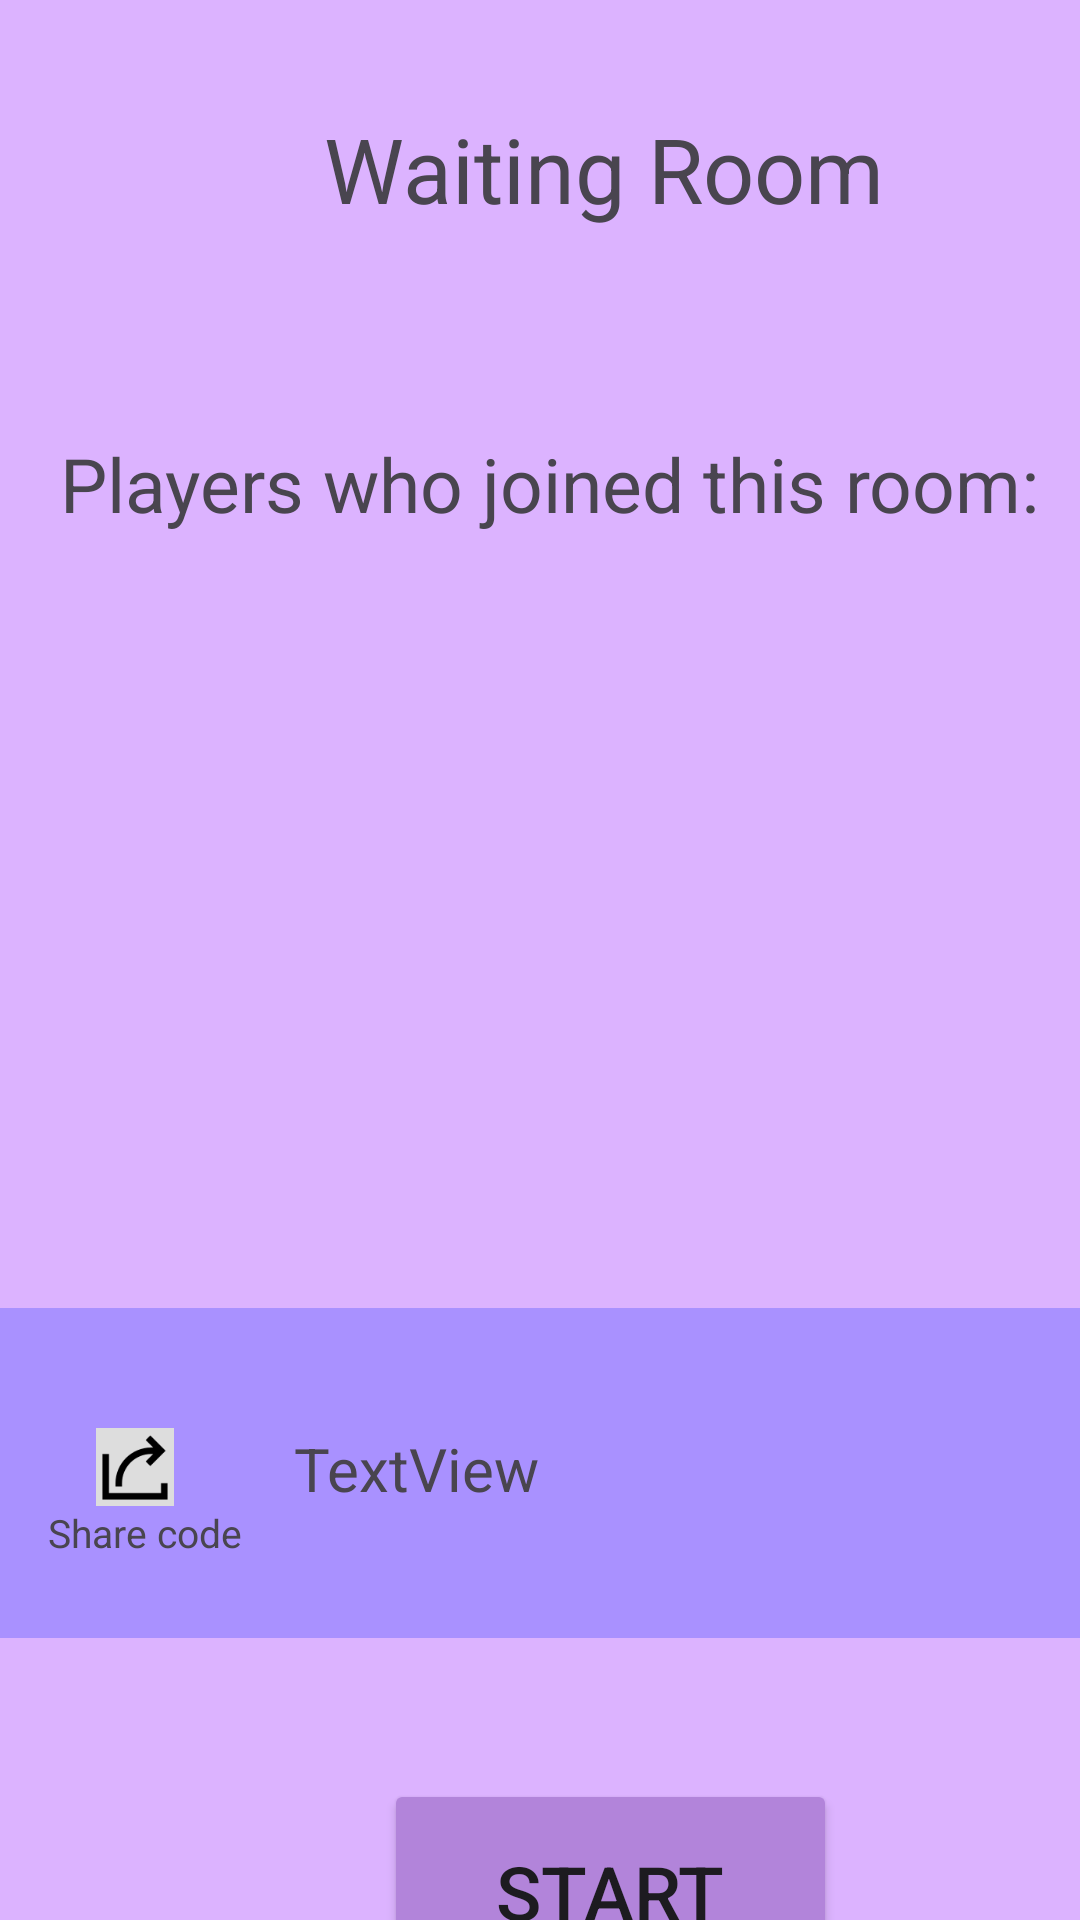

Android layout source for this screen:
<!-- AndroidManifest.xml: application theme Theme.MyProject1 -->
<!-- res/layout/activity_waiting_room.xml -->
<?xml version="1.0" encoding="utf-8"?>
<androidx.constraintlayout.widget.ConstraintLayout xmlns:android="http://schemas.android.com/apk/res/android"
    xmlns:app="http://schemas.android.com/apk/res-auto"
    xmlns:tools="http://schemas.android.com/tools"
    android:layout_width="match_parent"
    android:layout_height="match_parent"
    android:orientation="vertical"
    tools:context=".WaitingRoomActivity"
    android:background="#DCB3FF">


    <Button
        android:id="@+id/startGameButton"
        android:layout_width="151dp"
        android:layout_height="75dp"
        android:layout_marginStart="128dp"
        android:layout_marginTop="47dp"
        android:onClick="StartClicked"
        android:text="Start"
        android:textSize="25dp"
        android:backgroundTint="#B284DA"
        app:layout_constraintStart_toStartOf="parent"
        app:layout_constraintTop_toBottomOf="@+id/constraintLayoutShare" />

    <TextView
        android:id="@+id/waitingRoomTextview"
        android:layout_width="wrap_content"
        android:layout_height="wrap_content"
        android:layout_marginStart="108dp"
        android:layout_marginTop="36dp"
        android:text="Waiting Room"
        android:textSize="30dp"
        app:layout_constraintStart_toStartOf="parent"
        app:layout_constraintTop_toTopOf="parent" />


    <androidx.recyclerview.widget.RecyclerView
        android:id="@+id/recyclerViewWaitingRoom"
        android:layout_width="380dp"
        android:layout_height="218dp"
        android:layout_marginStart="12dp"
        android:layout_marginTop="20dp"
        app:layout_constraintStart_toStartOf="parent"
        app:layout_constraintTop_toBottomOf="@+id/playersTextView">
    </androidx.recyclerview.widget.RecyclerView>

    <TextView
        android:id="@+id/playersTextView"
        android:layout_width="wrap_content"
        android:layout_height="wrap_content"
        android:layout_marginStart="20dp"
        android:layout_marginTop="68dp"
        android:text="Players who joined this room:"
        android:textSize="25dp"
        app:layout_constraintStart_toStartOf="parent"
        app:layout_constraintTop_toBottomOf="@+id/waitingRoomTextview" />

    <androidx.constraintlayout.widget.ConstraintLayout
        android:id="@+id/constraintLayoutShare"
        android:background="#A991FF"
        android:layout_width="411dp"
        android:layout_height="110dp"
        android:layout_marginTop="20dp"
        app:layout_constraintStart_toStartOf="parent"
        app:layout_constraintTop_toBottomOf="@+id/recyclerViewWaitingRoom">

        <TextView
            android:id="@+id/codeTextView"
            android:layout_width="wrap_content"
            android:layout_height="wrap_content"
            android:layout_marginStart="40dp"
            android:layout_marginTop="40dp"
            android:text="TextView"
            android:textSize="20dp"
            app:layout_constraintStart_toEndOf="@+id/shareImageView"
            app:layout_constraintTop_toTopOf="parent" />

        <TextView
            android:id="@+id/shareTextView"
            android:layout_width="wrap_content"
            android:layout_height="wrap_content"
            android:layout_marginStart="16dp"
            android:text="Share code"
            android:textSize="13dp"
            app:layout_constraintStart_toStartOf="parent"
            app:layout_constraintTop_toBottomOf="@+id/shareImageView" />

        <ImageView
            android:id="@+id/shareImageView"
            android:layout_width="26dp"
            android:layout_height="26dp"
            android:layout_marginStart="32dp"
            android:layout_marginTop="40dp"
            android:onClick="shareCode"
            app:layout_constraintStart_toStartOf="parent"
            app:layout_constraintTop_toTopOf="parent"
            app:srcCompat="@drawable/waitingroom_share_pic" />
    </androidx.constraintlayout.widget.ConstraintLayout>


</androidx.constraintlayout.widget.ConstraintLayout>
<!-- resources referenced by this layout -->
<resources>
  <!-- drawable waitingroom_share_pic: png bitmap (drawable, 1352 bytes) -->
  <style name="Theme.MyProject1" parent="Base.Theme.MyProject1" />
  <style name="Base.Theme.MyProject1" parent="Theme.Material3.DayNight.NoActionBar">
          
          <item name="colorPrimary">@color/lavender</item>
          <item name="colorPrimaryVariant">@color/lavender</item>
      </style>
  <color name="lavender">#8692f7</color>
</resources>
